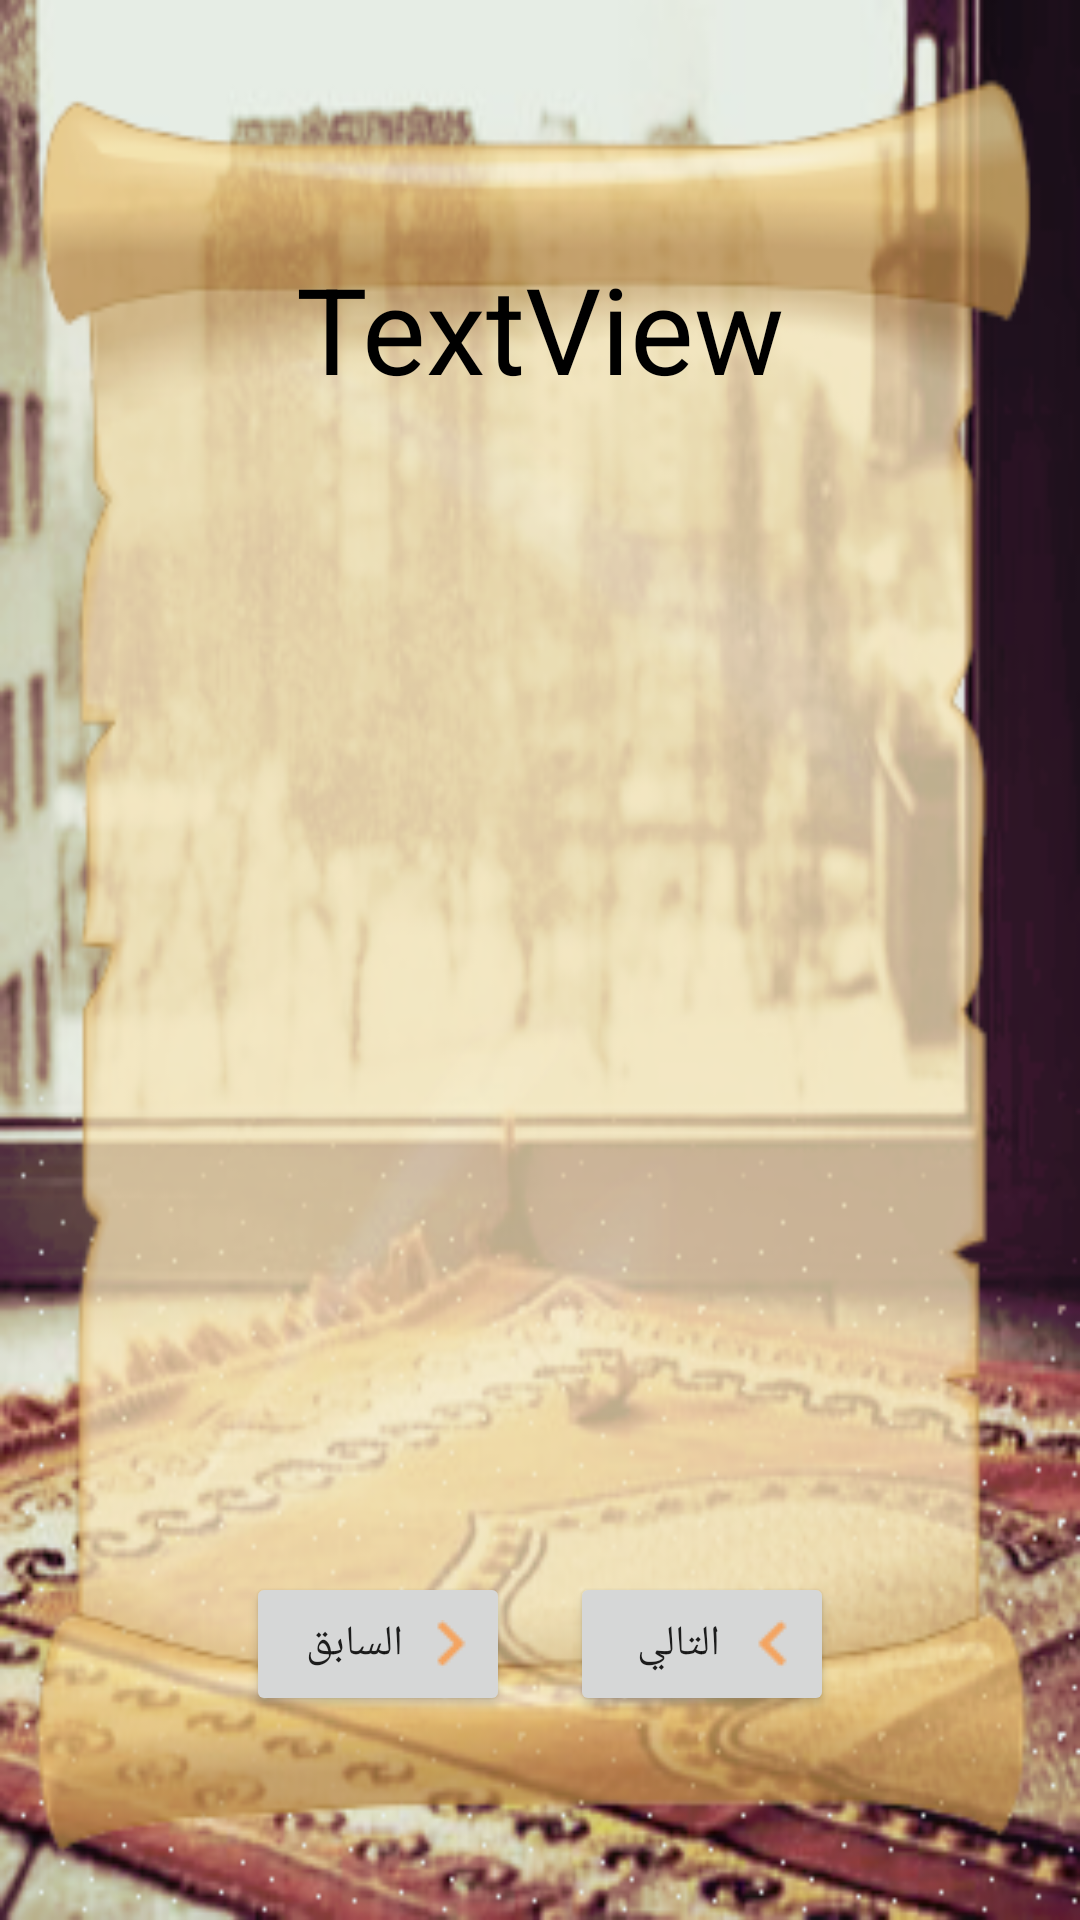

Produce the Android XML layout that renders to this screen, including the resource entries it uses.
<!-- AndroidManifest.xml: application theme AppTheme -->
<!-- res/layout/activity_read_dikr.xml -->
<?xml version="1.0" encoding="utf-8"?>
<LinearLayout xmlns:android="http://schemas.android.com/apk/res/android"
    xmlns:app="http://schemas.android.com/apk/res-auto"
    xmlns:tools="http://schemas.android.com/tools"
    android:layout_width="match_parent"
    android:layout_height="match_parent"
    android:background="@drawable/adkari_background"
    android:gravity="center"
    android:orientation="vertical"
    tools:context=".ReadDikr">

    <TextView
        android:id="@+id/textViewTitle"
        android:layout_width="match_parent"
        android:layout_height="wrap_content"
        android:layout_marginLeft="30dp"
        android:layout_marginTop="15dp"
        android:layout_marginRight="30dp"
        android:gravity="center"
        android:paddingLeft="5dp"
        android:paddingRight="5dp"
        android:text="TextView"
        android:textColor="#000"
        android:textSize="40sp" />

    <ScrollView
        android:layout_width="match_parent"
        android:layout_height="348dp"
        android:layout_marginLeft="50dp"
        android:layout_marginTop="20dp"
        android:layout_marginRight="55dp">

        <TextView
            android:id="@+id/textViewText"
            android:layout_width="match_parent"
            android:layout_height="wrap_content"
            android:gravity="center"
            android:textColor="#000"
            android:textDirection="rtl"
            android:textSize="30sp" />
    </ScrollView>

    <LinearLayout
        android:layout_width="wrap_content"
        android:layout_height="wrap_content"
        android:layout_marginTop="20dp"
        android:gravity="center"
        android:orientation="horizontal">

        <Button
            android:id="@+id/button12"
            android:layout_width="match_parent"
            android:layout_height="wrap_content"
            android:layout_marginRight="20dp"
            android:drawableRight="@drawable/icon_next"
            android:onClick="previous"
            android:text="@string/previous" />

        <Button
            android:id="@+id/button11"
            android:layout_width="match_parent"
            android:layout_height="wrap_content"
            android:drawableRight="@drawable/icon_previous"
            android:onClick="next"
            android:text="@string/next" />
    </LinearLayout>

</LinearLayout>
<!-- resources referenced by this layout -->
<resources>
  <!-- drawable adkari_background: png bitmap (drawable, 182858 bytes) -->
  <!-- drawable icon_next: png bitmap (drawable, 464 bytes) -->
  <!-- drawable icon_previous: png bitmap (drawable, 453 bytes) -->
  <string name="next">التالي</string>
  <string name="previous">السابق</string>
  <style name="AppTheme" parent="Theme.AppCompat.Light.NoActionBar">
          
          <item name="colorPrimary">#C89975</item>
          <item name="colorPrimaryDark">#C89975</item>
          <item name="colorAccent">@color/colorAccent</item>
      </style>
  <color name="colorAccent">#FF4081</color>
</resources>
